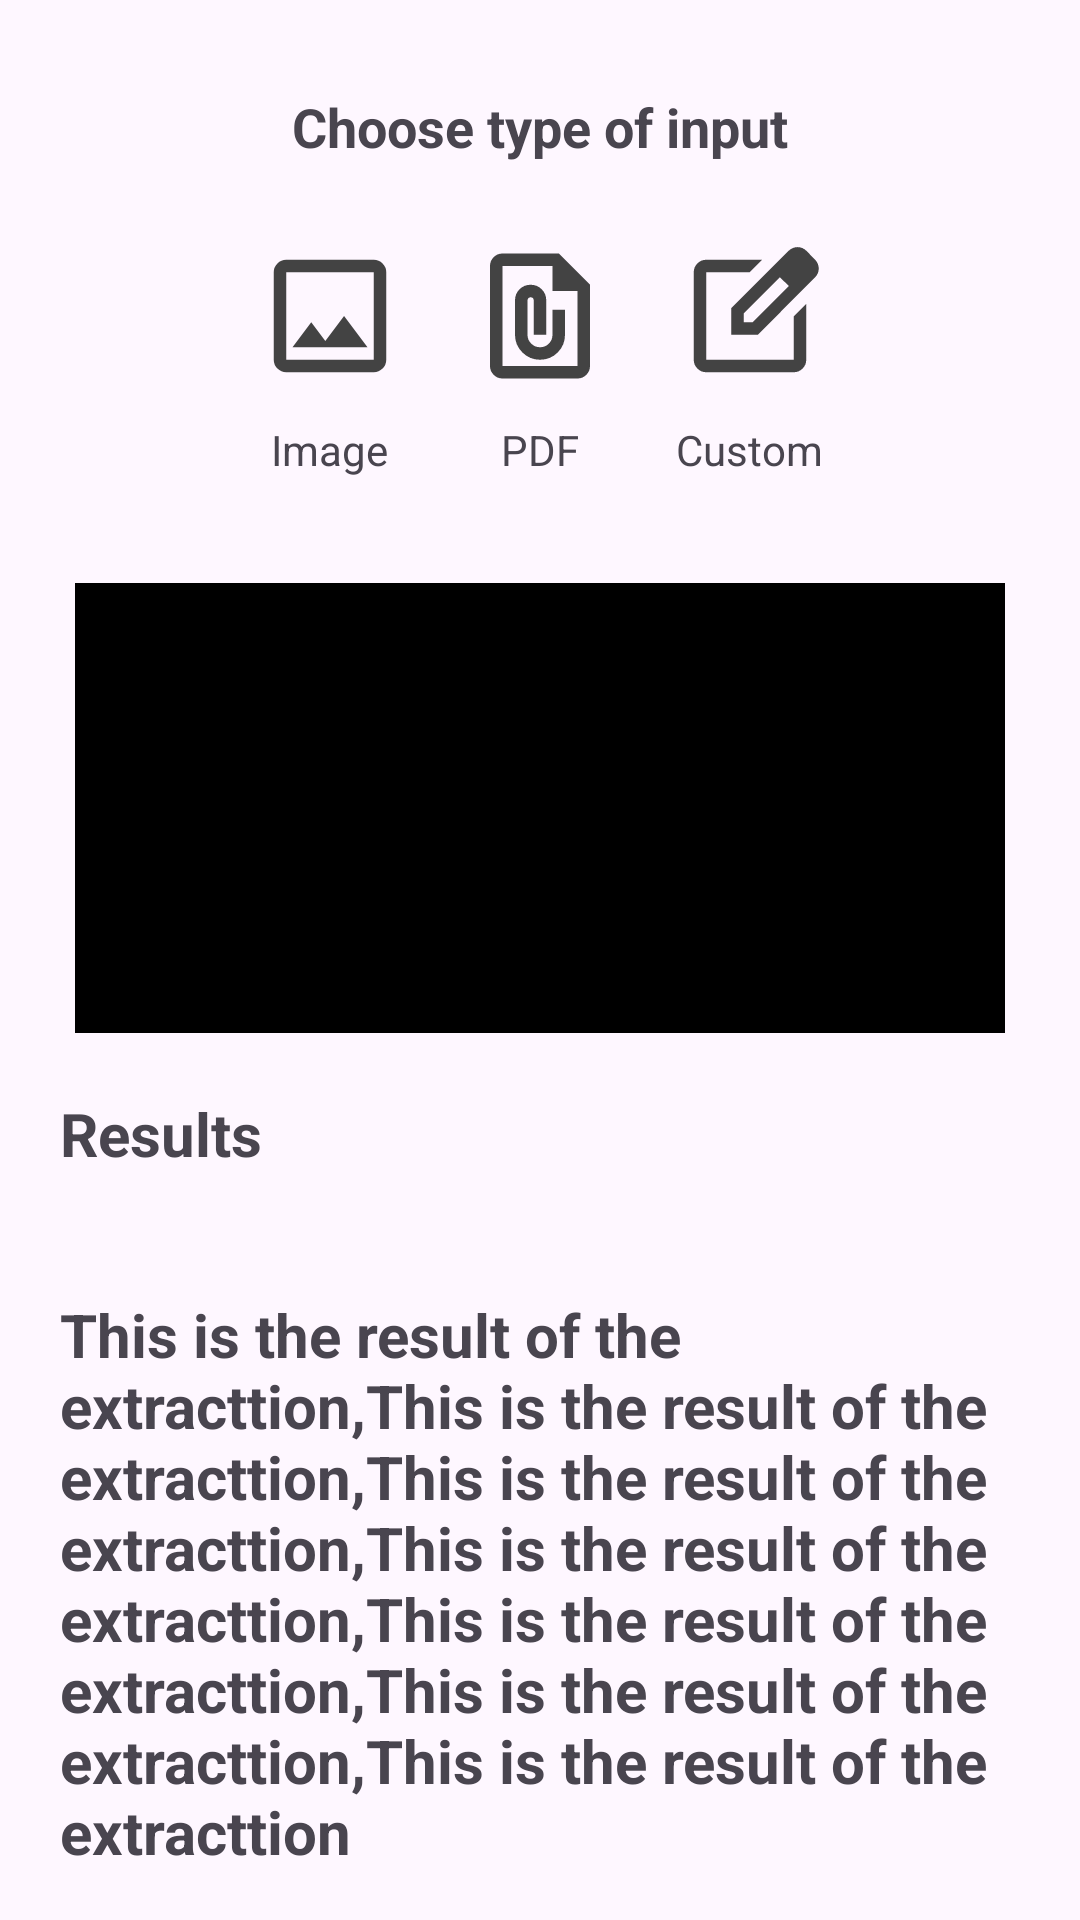

Write the Android layout XML for this screen, with the resource values it uses.
<!-- AndroidManifest.xml: application theme Theme.NextPill -->
<!-- res/layout/activity_add.xml -->
<?xml version="1.0" encoding="utf-8"?>
<androidx.constraintlayout.widget.ConstraintLayout xmlns:android="http://schemas.android.com/apk/res/android"
    xmlns:app="http://schemas.android.com/apk/res-auto"
    xmlns:tools="http://schemas.android.com/tools"
    android:id="@+id/main"
    android:layout_width="match_parent"
    android:layout_height="match_parent"
    tools:context=".AddActivity">

    <LinearLayout
        android:id="@+id/linearLayout"
        android:layout_width="wrap_content"
        android:layout_height="wrap_content"
        android:gravity="center"
        android:orientation="vertical"
        android:padding="10dp"
        android:layout_marginTop="20dp"
        app:layout_constraintEnd_toEndOf="parent"
        app:layout_constraintStart_toStartOf="parent"
        app:layout_constraintTop_toTopOf="parent">

        <TextView
            android:id="@+id/tvTitle"
            android:layout_width="wrap_content"
            android:layout_height="wrap_content"
            android:paddingBottom="16dp"
            android:text="Choose type of input"
            android:textSize="18sp"
            android:textStyle="bold" />

        <LinearLayout
            android:layout_width="wrap_content"
            android:layout_height="wrap_content"
            android:gravity="center_horizontal"
            android:orientation="horizontal">


            <LinearLayout
                android:layout_width="wrap_content"
                android:layout_height="wrap_content"
                android:gravity="center"
                android:orientation="vertical">

                <ImageButton
                    android:id="@+id/btnImg"
                    android:layout_width="50dp"
                    android:layout_height="50dp"
                    android:layout_margin="10dp"
                    android:background="@drawable/image_24dp"
                    android:elevation="10dp" />

                <TextView
                    android:layout_width="wrap_content"
                    android:layout_height="wrap_content"
                    android:text="Image" />

            </LinearLayout>

            <LinearLayout
                android:layout_width="wrap_content"
                android:layout_height="wrap_content"
                android:gravity="center"
                android:orientation="vertical">

                <ImageButton
                    android:id="@+id/btnFile"
                    android:layout_width="50dp"
                    android:layout_height="50dp"
                    android:layout_margin="10dp"
                    android:background="@drawable/file_present_24dp"
                    android:elevation="10dp" />

                <TextView
                    android:layout_width="wrap_content"
                    android:layout_height="wrap_content"
                    android:text="PDF" />

            </LinearLayout>

            <LinearLayout
                android:layout_width="wrap_content"
                android:layout_height="wrap_content"
                android:gravity="center"
                android:orientation="vertical">

                <ImageButton
                    android:id="@+id/btnCustom"
                    android:layout_width="50dp"
                    android:layout_height="50dp"
                    android:layout_margin="10dp"
                    android:background="@drawable/edit_square_24dp"
                    android:elevation="10dp" />

                <TextView
                    android:layout_width="wrap_content"
                    android:layout_height="wrap_content"
                    android:text="Custom" />

            </LinearLayout>

        </LinearLayout>
    </LinearLayout>

    <ImageView
        android:id="@+id/imageView3"
        android:layout_width="match_parent"
        android:layout_height="150dp"
        android:layout_margin="25dp"
        android:background="@color/black"
        app:layout_constraintTop_toBottomOf="@+id/linearLayout"
        tools:layout_editor_absoluteX="25dp" />

    <TextView
        android:layout_width="wrap_content"
        android:layout_height="wrap_content"
        android:id="@+id/title_res"
        android:text="Results"
        android:textSize="20sp"
        android:textStyle="bold"
        android:layout_margin="20dp"
        app:layout_constraintStart_toStartOf="parent"
        app:layout_constraintTop_toBottomOf="@+id/imageView3" />
    <TextView
        android:id="@+id/result_text"
        android:layout_width="wrap_content"
        android:layout_height="wrap_content"
        android:text="This is the result of the extracttion,This is the result of the extracttion,This is the result of the extracttion,This is the result of the extracttion,This is the result of the extracttion,This is the result of the extracttion,This is the result of the extracttion"
        android:textSize="20sp"
        android:textStyle="bold"
        android:layout_margin="20dp"
        android:textAlignment="textStart"
        android:padding="20dp"
        app:layout_constraintStart_toStartOf="parent"
        app:layout_constraintEnd_toEndOf="parent"
        app:layout_constraintTop_toBottomOf="@+id/title_res" />


</androidx.constraintlayout.widget.ConstraintLayout>
<!-- resources referenced by this layout -->
<resources>
  <color name="black">#FF000000</color>
  <!-- drawable edit_square_24dp (drawable) -->
  <vector xmlns:android="http://schemas.android.com/apk/res/android"
      android:width="24dp"
      android:height="24dp"
      android:viewportWidth="960"
      android:viewportHeight="960">
    <path
        android:pathData="M200,840q-33,0 -56.5,-23.5T120,760v-560q0,-33 23.5,-56.5T200,120h357l-80,80L200,200v560h560v-278l80,-80v358q0,33 -23.5,56.5T760,840L200,840ZM480,480ZM360,600v-170l367,-367q12,-12 27,-18t30,-6q16,0 30.5,6t26.5,18l56,57q11,12 17,26.5t6,29.5q0,15 -5.5,29.5T897,232L530,600L360,600ZM841,176 L785,120 841,176ZM440,520h56l232,-232 -28,-28 -29,-28 -231,231v57ZM700,260 L671,232 700,260 728,288 700,260Z"
        android:fillColor="#434343"/>
  </vector>
  <!-- drawable file_present_24dp (drawable) -->
  <vector xmlns:android="http://schemas.android.com/apk/res/android"
      android:width="24dp"
      android:height="24dp"
      android:viewportWidth="960"
      android:viewportHeight="960">
    <path
        android:pathData="M240,880q-33,0 -56.5,-23.5T160,800v-640q0,-33 23.5,-56.5T240,80h360l200,200v520q0,33 -23.5,56.5T720,880L240,880ZM240,800h480v-480L560,320v-160L240,160v640ZM480,760q67,0 113.5,-47T640,600v-160h-80v160q0,33 -23,56.5T480,680q-33,0 -56.5,-23.5T400,600v-220q0,-9 6,-14.5t14,-5.5q9,0 14.5,5.5T440,380v220h80v-220q0,-42 -29,-71t-71,-29q-42,0 -71,29t-29,71v220q0,66 47,113t113,47ZM240,160v160,-160 640,-640Z"
        android:fillColor="#434343"/>
  </vector>
  <!-- drawable image_24dp (drawable) -->
  <vector xmlns:android="http://schemas.android.com/apk/res/android"
      android:width="24dp"
      android:height="24dp"
      android:viewportWidth="960"
      android:viewportHeight="960">
    <path
        android:pathData="M200,840q-33,0 -56.5,-23.5T120,760v-560q0,-33 23.5,-56.5T200,120h560q33,0 56.5,23.5T840,200v560q0,33 -23.5,56.5T760,840L200,840ZM200,760h560v-560L200,200v560ZM240,680h480L570,480 450,640l-90,-120 -120,160ZM200,760v-560,560Z"
        android:fillColor="#434343"/>
  </vector>
  <style name="Theme.NextPill" parent="Base.Theme.NextPill" />
  <style name="Base.Theme.NextPill" parent="Theme.Material3.DayNight.NoActionBar">
          
          
      </style>
</resources>
